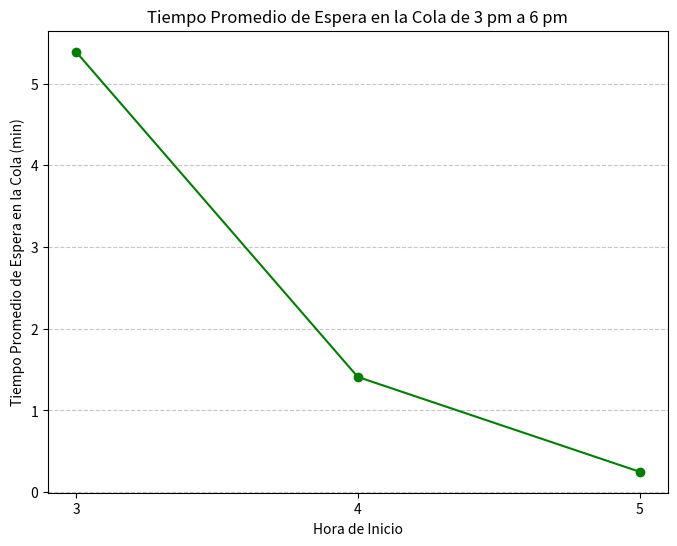

Python code for this plot:
import matplotlib.pyplot as plt

# Datos
tiempo_espera = [5.39, 1.41, 0.25]  # Tiempo promedio de espera en la cola para cada hora (minutos)
hora_inicio = [3, 4, 5]  # Hora de inicio de cada intervalo de tiempo (3 pm, 4 pm, 5 pm)

# Gráfico de líneas
plt.figure(figsize=(8, 6))
plt.plot(hora_inicio, tiempo_espera, marker='o', color='green', linestyle='-')
plt.xlabel('Hora de Inicio')
plt.ylabel('Tiempo Promedio de Espera en la Cola (min)')
plt.title('Tiempo Promedio de Espera en la Cola de 3 pm a 6 pm')
plt.xticks(hora_inicio)
plt.grid(axis='y', linestyle='--', alpha=0.7)

# Guardar como PNG sin fondo
plt.savefig('grafico_tiempo_espera.png', transparent=True)
plt.show()
